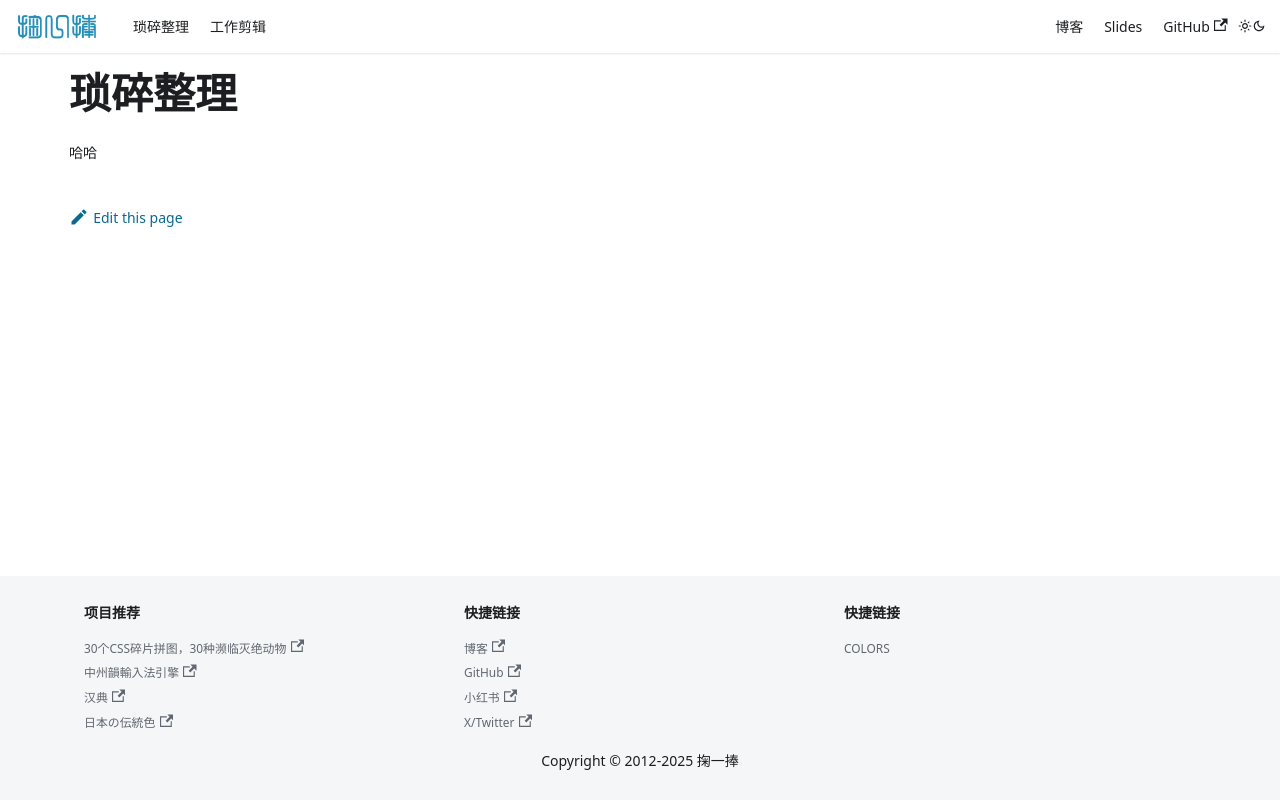

repository: solome/solome.github.com · page: docs/intro/index.html · generator: docusaurus

---
sidebar_position: 1
---

# 琐碎整理

哈哈
